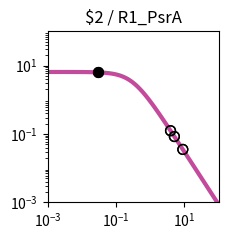

This figure's Python source: (Note: this script raises an exception after producing the figure.)
import matplotlib.pyplot as plt
import matplotlib.ticker as ticker
import numpy as np

fig, ax = plt.subplots(figsize=(2.5,2.5))

plt.xlim(1.000000e-03, 1.000000e+02)
plt.ylim(1.000000e-03, 1.000000e+02)

x = np.array([1.000000e-03,1.122018e-03,1.258925e-03,1.412538e-03,1.584893e-03,1.778279e-03,1.995262e-03,2.238721e-03,2.511886e-03,2.818383e-03,3.162278e-03,3.548134e-03,3.981072e-03,4.466836e-03,5.011872e-03,5.623413e-03,6.309573e-03,7.079458e-03,7.943282e-03,8.912509e-03,1.000000e-02,1.122018e-02,1.258925e-02,1.412538e-02,1.584893e-02,1.778279e-02,1.995262e-02,2.238721e-02,2.511886e-02,2.818383e-02,3.162278e-02,3.548134e-02,3.981072e-02,4.466836e-02,5.011872e-02,5.623413e-02,6.309573e-02,7.079458e-02,7.943282e-02,8.912509e-02,1.000000e-01,1.122018e-01,1.258925e-01,1.412538e-01,1.584893e-01,1.778279e-01,1.995262e-01,2.238721e-01,2.511886e-01,2.818383e-01,3.162278e-01,3.548134e-01,3.981072e-01,4.466836e-01,5.011872e-01,5.623413e-01,6.309573e-01,7.079458e-01,7.943282e-01,8.912509e-01,1.000000e+00,1.122018e+00,1.258925e+00,1.412538e+00,1.584893e+00,1.778279e+00,1.995262e+00,2.238721e+00,2.511886e+00,2.818383e+00,3.162278e+00,3.548134e+00,3.981072e+00,4.466836e+00,5.011872e+00,5.623413e+00,6.309573e+00,7.079458e+00,7.943282e+00,8.912509e+00,1.000000e+01,1.122018e+01,1.258925e+01,1.412538e+01,1.584893e+01,1.778279e+01,1.995262e+01,2.238721e+01,2.511886e+01,2.818383e+01,3.162278e+01,3.548134e+01,3.981072e+01,4.466836e+01,5.011872e+01,5.623413e+01,6.309573e+01,7.079458e+01,7.943282e+01,8.912509e+01,1.000000e+02,])
y = np.array([6.488031e+00,6.487843e+00,6.487619e+00,6.487351e+00,6.487031e+00,6.486649e+00,6.486193e+00,6.485649e+00,6.485000e+00,6.484224e+00,6.483299e+00,6.482194e+00,6.480875e+00,6.479301e+00,6.477423e+00,6.475182e+00,6.472509e+00,6.469319e+00,6.465515e+00,6.460979e+00,6.455572e+00,6.449127e+00,6.441449e+00,6.432305e+00,6.421421e+00,6.408475e+00,6.393085e+00,6.374806e+00,6.353117e+00,6.327414e+00,6.296995e+00,6.261057e+00,6.218681e+00,6.168830e+00,6.110345e+00,6.041951e+00,5.962268e+00,5.869838e+00,5.763163e+00,5.640765e+00,5.501264e+00,5.343481e+00,5.166551e+00,4.970062e+00,4.754182e+00,4.519776e+00,4.268491e+00,4.002779e+00,3.725853e+00,3.441566e+00,3.154209e+00,2.868262e+00,2.588120e+00,2.317823e+00,2.060843e+00,1.819922e+00,1.597009e+00,1.393252e+00,1.209067e+00,1.044240e+00,8.980622e-01,7.694550e-01,6.571005e-01,5.595468e-01,4.752956e-01,4.028683e-01,3.408522e-01,2.879309e-01,2.429017e-01,2.046821e-01,1.723103e-01,1.449403e-01,1.218338e-01,1.023516e-01,8.594273e-02,7.213477e-02,6.052430e-02,5.076781e-02,4.257364e-02,3.569472e-02,2.992211e-02,2.507944e-02,2.101796e-02,1.761243e-02,1.475743e-02,1.236435e-02,1.035871e-02,8.677974e-03,7.269637e-03,6.089642e-03,5.101031e-03,4.272809e-03,3.578985e-03,2.997774e-03,2.510912e-03,2.103094e-03,1.761496e-03,1.475369e-03,1.235711e-03,1.034976e-03,8.668451e-04,])
c = "#c24b9c"

hi_x = np.array([3.000000e-02,3.000000e-02,])
hi_y = np.array([6.311548e+00,6.311548e+00,])
lo_x = np.array([3.926100e+00,3.926100e+00,5.082100e+00,5.082100e+00,8.978200e+00,8.978200e+00,])
lo_y = np.array([1.244202e-01,1.244202e-01,8.414427e-02,8.414427e-02,3.529550e-02,3.529550e-02,])

plt.loglog(x,y,lw=3,color=c)
plt.scatter(hi_x,hi_y,marker='o',s=50,color='black',zorder=10)
plt.scatter(lo_x,lo_y,marker='o',s=50,edgecolors='black',color='none',zorder=10)

plt.title("$2 / R1_PsrA")

ax.xaxis.set_major_locator(ticker.LogLocator(numticks=3))
ax.yaxis.set_major_locator(ticker.LogLocator(numticks=3))

ax.set_aspect('equal')
plt.tight_layout()

plt.savefig("/content/output/0x7F/response_plot_$2_R1_PsrA.png", bbox_inches='tight')
